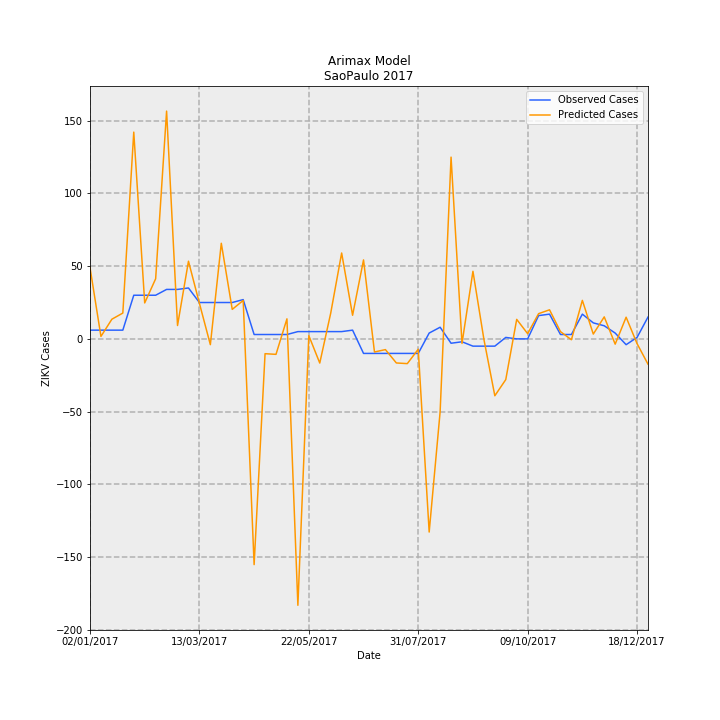

Values plotted in this chart, from the file beside it:
Date, predictions_incidence, observed_incidence, Predicted Cases, Observed Cases, error
02/01/2017, 0.1088, 0.01331, 49.07, 6.0, -43.07
09/01/2017, 0.00373, 0.01331, 1.682, 6.0, 4.318
16/01/2017, 0.02999, 0.01331, 13.52, 6.0, -7.525
23/01/2017, 0.03935, 0.01331, 17.74, 6.0, -11.74
30/01/2017, 0.3152, 0.06653, 142.1, 30.0, -112.1
06/02/2017, 0.05479, 0.06653, 24.71, 30.0, 5.294
13/02/2017, 0.09162, 0.06653, 41.31, 30.0, -11.31
20/02/2017, 0.3473, 0.0754, 156.6, 34.0, -122.6
27/02/2017, 0.02037, 0.0754, 9.187, 34.0, 24.81
06/03/2017, 0.1184, 0.07761, 53.4, 35, -18.4
13/03/2017, 0.0542, 0.05544, 24.44, 25.0, 0.5575
20/03/2017, -0.008823, 0.05544, -3.979, 25.0, 28.98
27/03/2017, 0.1457, 0.05544, 65.72, 25.0, -40.72
03/04/2017, 0.04497, 0.05544, 20.28, 25.0, 4.722
10/04/2017, 0.05853, 0.05987, 26.39, 27.0, 0.6059
17/04/2017, -0.3442, 0.006653, -155.2, 3.0, 158.2
24/04/2017, -0.02259, 0.006653, -10.19, 3.0, 13.19
01/05/2017, -0.0236, 0.006653, -10.64, 3.0, 13.64
08/05/2017, 0.03055, 0.006653, 13.77, 3.0, -10.77
15/05/2017, -0.4062, 0.01109, -183.2, 5.0, 188.2
22/05/2017, 0.004945, 0.01109, 2.23, 5.0, 2.77
29/05/2017, -0.03686, 0.01109, -16.62, 5.0, 21.62
05/06/2017, 0.03918, 0.01109, 17.67, 5.0, -12.67
12/06/2017, 0.1309, 0.01109, 59.03, 5.0, -54.03
19/06/2017, 0.036, 0.01331, 16.24, 6.0, -10.24
26/06/2017, 0.1204, -0.02218, 54.29, -10.0, -64.29
03/07/2017, -0.01997, -0.02218, -9.008, -10.0, -0.9924
10/07/2017, -0.01637, -0.02218, -7.381, -10.0, -2.619
17/07/2017, -0.03672, -0.02218, -16.56, -10.0, 6.559
24/07/2017, -0.03774, -0.02218, -17.02, -10.0, 7.018
31/07/2017, -0.01584, -0.02218, -7.141, -10.0, -2.859
07/08/2017, -0.2945, 0.00887, -132.8, 4.0, 136.8
14/08/2017, -0.1113, 0.01774, -50.2, 8.0, 58.2
21/08/2017, 0.2771, -0.006653, 125, -3.0, -128
28/08/2017, -0.006942, -0.004435, -3.131, -2.0, 1.131
04/09/2017, 0.103, -0.01109, 46.47, -5.0, -51.47
11/09/2017, -0.0005486, -0.01109, -0.2474, -5.0, -4.753
18/09/2017, -0.08673, -0.01109, -39.11, -5.0, 34.11
25/09/2017, -0.0621, 0.002218, -28, 1.0, 29
02/10/2017, 0.02972, 0.0, 13.4, 0.0, -13.4
09/10/2017, 0.007936, 0.0, 3.579, 0.0, -3.579
16/10/2017, 0.03843, 0.03548, 17.33, 16.0, -1.331
23/10/2017, 0.04432, 0.0377, 19.98, 17.0, -2.985
30/10/2017, 0.01107, 0.006653, 4.994, 3.0, -1.994
06/11/2017, -0.001335, 0.006653, -0.6018, 3.0, 3.602
13/11/2017, 0.05868, 0.0377, 26.46, 17.0, -9.463
20/11/2017, 0.007323, 0.02439, 3.302, 11.0, 7.698
27/11/2017, 0.03352, 0.01996, 15.12, 9.0, -6.115
04/12/2017, -0.008057, 0.00887, -3.633, 4.0, 7.633
11/12/2017, 0.03303, -0.00887, 14.9, -4.0, -18.9
18/12/2017, -0.007266, 0.002218, -3.277, 1.0, 4.277
25/12/2017, -0.03855, 0.03326, -17.39, 15.0, 32.39
